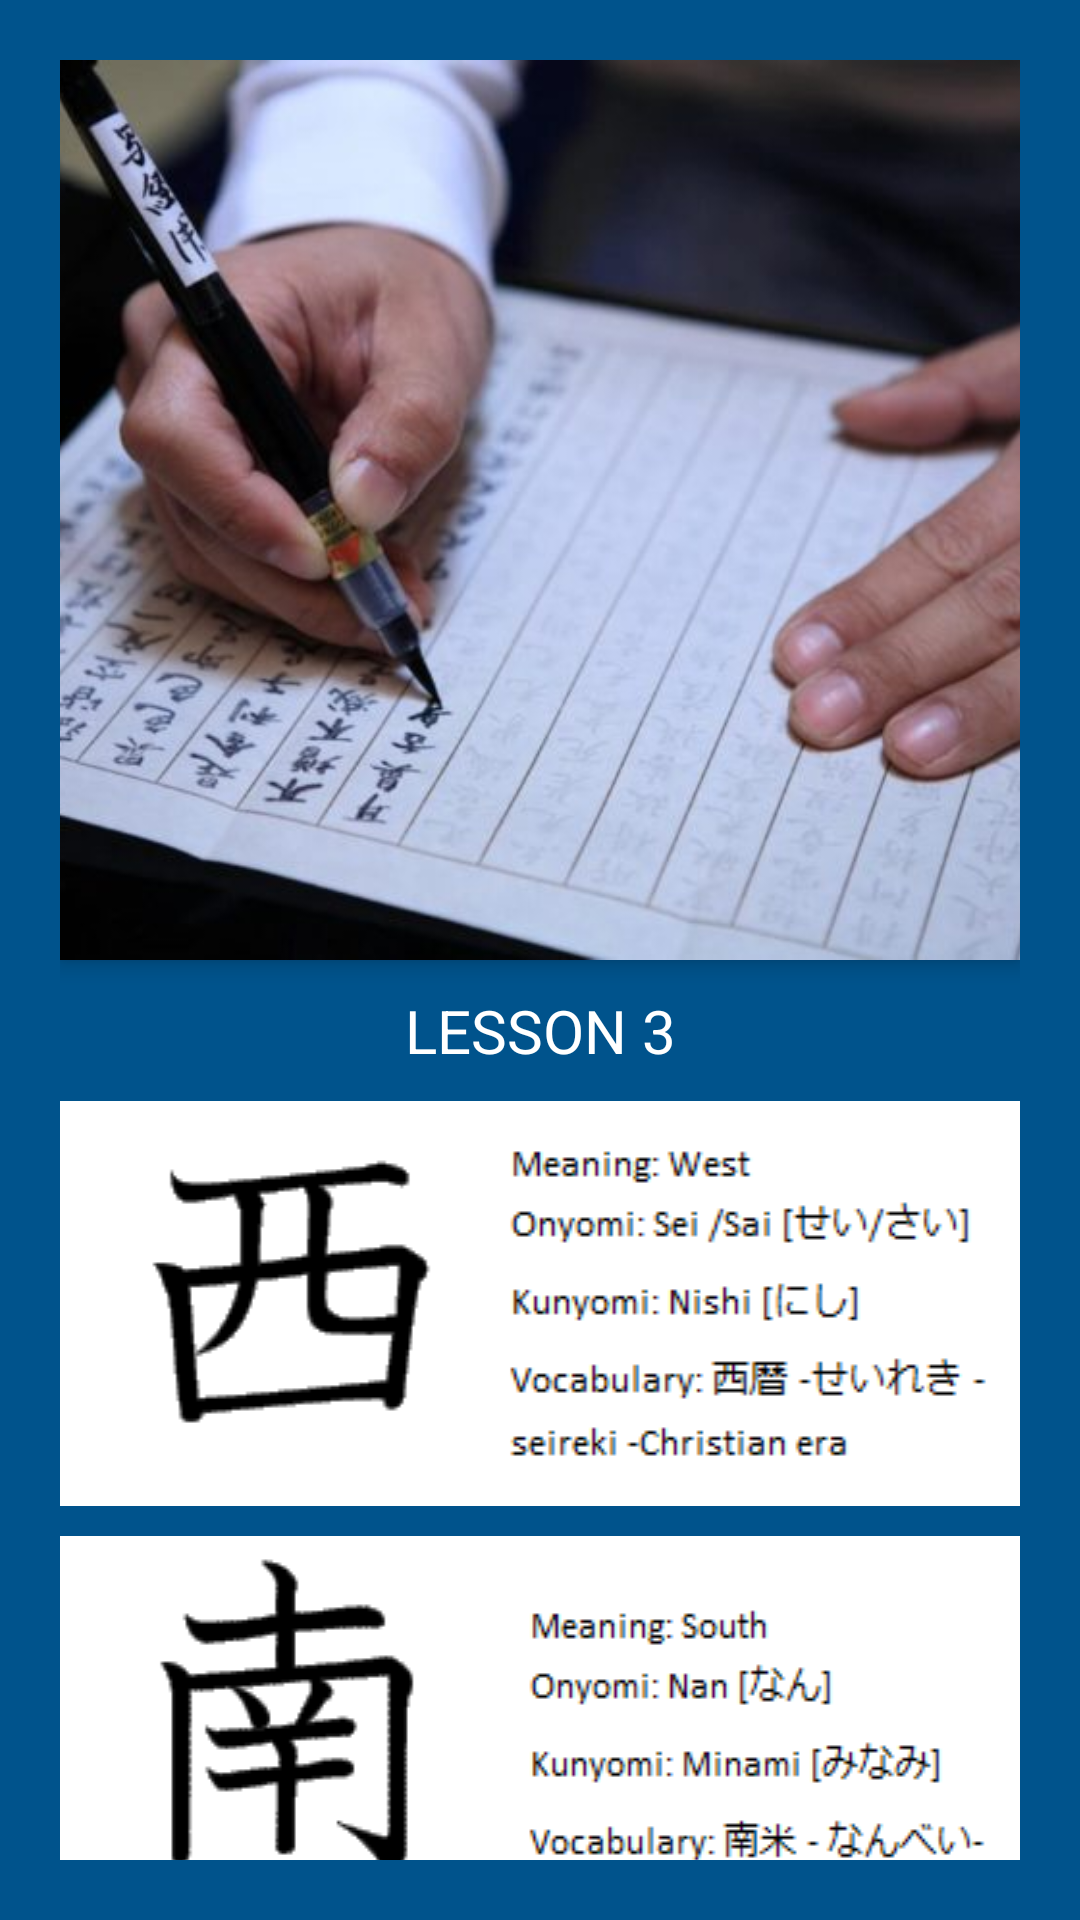

Write the Android layout XML for this screen, with the resource values it uses.
<!-- AndroidManifest.xml: application theme Theme.Navigation -->
<!-- res/layout/activity_lesson3_kanji.xml -->
<?xml version="1.0" encoding="utf-8"?>
<androidx.coordinatorlayout.widget.CoordinatorLayout xmlns:android="http://schemas.android.com/apk/res/android"
    xmlns:app="http://schemas.android.com/apk/res-auto"
    xmlns:tools="http://schemas.android.com/tools"
    android:layout_width="match_parent"
    android:layout_height="match_parent"
    android:padding="20dp"
    android:background="@color/maverick"
    tools:context=".Lesson3_Kanji">

    <com.google.android.material.appbar.AppBarLayout
        android:layout_width="match_parent"
        android:layout_height="wrap_content">

        <com.google.android.material.appbar.CollapsingToolbarLayout
            android:layout_width="match_parent"
            android:layout_height="300dp"
            app:layout_scrollFlags="scroll|enterAlways"
            app:contentScrim="@color/maverick">
            <ImageView
                android:id="@+id/iv_kanji_1"
                android:layout_width="match_parent"
                android:layout_height="match_parent"
                android:src="@drawable/kanji_1"
                android:scaleType="centerCrop"
                app:layout_collapseMode="parallax"/>
            <androidx.appcompat.widget.Toolbar
                android:layout_width="match_parent"
                android:layout_height="?attr/actionBarSize"/>
        </com.google.android.material.appbar.CollapsingToolbarLayout>

    </com.google.android.material.appbar.AppBarLayout>

    <androidx.core.widget.NestedScrollView
        android:layout_width="match_parent"
        android:layout_height="match_parent"
        app:layout_behavior="@string/appbar_scrolling_view_behavior">

        <LinearLayout
            android:layout_width="match_parent"
            android:layout_height="match_parent"
            android:orientation="vertical">

            <TextView
                android:layout_width="match_parent"
                android:layout_height="wrap_content"
                android:layout_marginTop="10dp"
                android:text="LESSON 3"
                android:textSize="20sp"
                android:textAlignment="center"
                android:textColor="@color/white" />
            <ImageView
                android:id="@+id/kanji_1"
                android:layout_width="match_parent"
                android:layout_height="wrap_content"
                android:layout_marginTop="10dp"
                android:scaleType="fitXY"
                android:background="@drawable/kanji_sei" />

            <ImageView
                android:id="@+id/kanji_2"
                android:layout_width="match_parent"
                android:layout_height="wrap_content"
                android:layout_marginTop="10dp"
                android:scaleType="fitXY"
                android:background="@drawable/kanji_nan" />

            <ImageView
                android:id="@+id/kanji_3"
                android:layout_width="match_parent"
                android:layout_height="wrap_content"
                android:layout_marginTop="10dp"
                android:scaleType="fitXY"
                android:background="@drawable/kanji_sa" />

            <ImageView
                android:id="@+id/kanji_4"
                android:layout_width="match_parent"
                android:layout_height="wrap_content"
                android:layout_marginTop="10dp"
                android:scaleType="fitXY"
                android:background="@drawable/kanji_u" />

            <ImageView
                android:id="@+id/kanji_5"
                android:layout_width="match_parent"
                android:layout_height="wrap_content"
                android:layout_marginTop="10dp"
                android:scaleType="fitXY"
                android:background="@drawable/kanji_nichi" />
            <ImageView
                android:id="@+id/kanji_6"
                android:layout_width="match_parent"
                android:layout_height="wrap_content"
                android:layout_marginTop="10dp"
                android:scaleType="fitXY"
                android:background="@drawable/kanji_getsu" />

            <ImageView
                android:id="@+id/kanji_7"
                android:layout_width="match_parent"
                android:layout_height="wrap_content"
                android:layout_marginTop="10dp"
                android:scaleType="fitXY"
                android:background="@drawable/kanji_hana" />
            <ImageView
                android:id="@+id/kanji_8"
                android:layout_width="match_parent"
                android:layout_height="wrap_content"
                android:layout_marginTop="10dp"
                android:scaleType="fitXY"
                android:background="@drawable/kanji_gyo" />

            <ImageView
                android:id="@+id/kanji_9"
                android:layout_width="match_parent"
                android:layout_height="wrap_content"
                android:layout_marginTop="10dp"
                android:scaleType="fitXY"
                android:background="@drawable/kanji_kuu" />

            <ImageView
                android:id="@+id/kanji_10"
                android:layout_width="match_parent"
                android:layout_height="wrap_content"
                android:layout_marginTop="10dp"
                android:scaleType="fitXY"
                android:background="@drawable/kanji_yama" />

        </LinearLayout>

    </androidx.core.widget.NestedScrollView>
</androidx.coordinatorlayout.widget.CoordinatorLayout>
<!-- resources referenced by this layout -->
<resources>
  <color name="maverick">#00538C</color>
  <color name="white">#FFFFFFFF</color>
  <!-- drawable kanji_1: jpg bitmap (drawable, 41148 bytes) -->
  <!-- drawable kanji_getsu: png bitmap (drawable, 5205 bytes) -->
  <!-- drawable kanji_gyo: png bitmap (drawable, 6456 bytes) -->
  <!-- drawable kanji_hana: png bitmap (drawable, 5998 bytes) -->
  <!-- drawable kanji_kuu: png bitmap (drawable, 6687 bytes) -->
  <!-- drawable kanji_nan: png bitmap (drawable, 6175 bytes) -->
  <!-- drawable kanji_nichi: png bitmap (drawable, 4639 bytes) -->
  <!-- drawable kanji_sa: png bitmap (drawable, 4940 bytes) -->
  <!-- drawable kanji_sei: png bitmap (drawable, 4686 bytes) -->
  <!-- drawable kanji_u: png bitmap (drawable, 5474 bytes) -->
  <!-- drawable kanji_yama: png bitmap (drawable, 4246 bytes) -->
  <style name="Theme.Navigation" parent="Theme.MaterialComponents.DayNight.DarkActionBar">
          
          <item name="colorPrimary">#1da1f2</item>
          <item name="colorPrimaryVariant">#00538C</item>
          <item name="colorOnPrimary">@color/white</item>
          
          <item name="colorSecondary">@color/teal_200</item>
          <item name="colorSecondaryVariant">@color/teal_700</item>
          <item name="colorOnSecondary">@color/black</item>
          
          <item name="android:statusBarColor">?attr/colorPrimaryVariant</item>
          
      </style>
  <color name="teal_200">#FF03DAC5</color>
  <color name="teal_700">#FF018786</color>
  <color name="black">#FF000000</color>
</resources>
